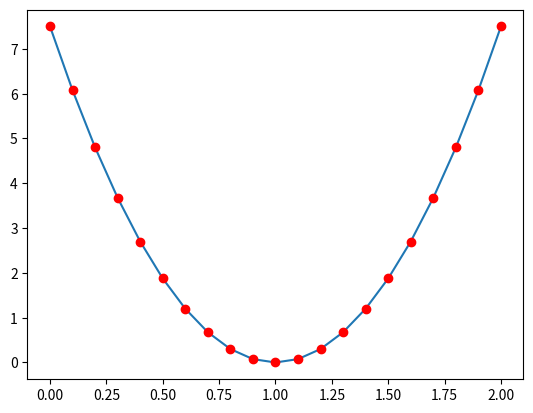

Python code for this plot:
import numpy as np
import matplotlib.pyplot as plt


X=np.array([1,2,3,4])
y_real=np.array([1,2,3,4])
def findW(X):
    n_iterations=21
    w0=0 
    w1=0 #initialization
    list_w=[]
    list_mse=[]
    for i in range(n_iterations):
        y_predicted=w1*X+w0
        mean_squared_error=(1/X.size)*np.sum(np.square(y_predicted-y_real))
        print("iteration: {}, y_predicted:{}, mse: {}".format(i,y_predicted,mean_squared_error))
        list_w.append(w1)
        list_mse.append(mean_squared_error)
        w1=w1+0.1
    return list_w,list_mse
        

w1_list,mse_list=findW(X)

plt.plot(w1_list,mse_list)
plt.plot(w1_list,mse_list,"ro")

plt.show()
